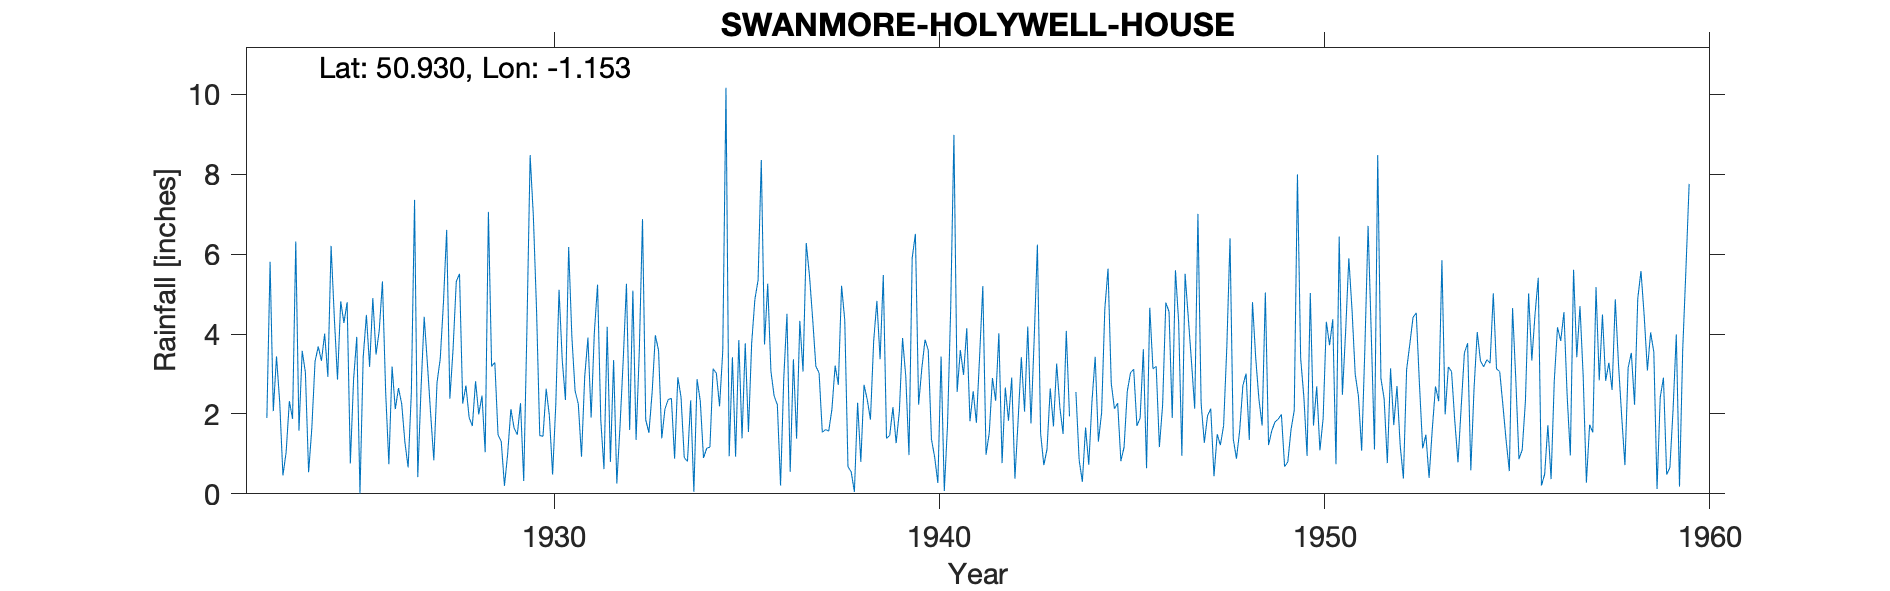

Data behind this chart, as committed beside it:
SWANMORE-HOLYWELL-HOUSE, , , , , , , , , , , , , , , , , , , , , , , 
Grid ref, SU596149, Long, -1.153, Lat, 50.93, Elevation, 180, ft, , , , , , , , , , , , , , , 
Station no, 698, , , , , , , , , , , , , , , , , , , , , , 
, 1920, 1921, 1922, 1923, 1924, 1925, 1926, 1927, 1928, 1929, 1930, 1931, 1932, 1933, 1934, 1935, 1936, 1937, 1938, 1939, 1940, 1941, 1942
January, , , , 1.9, 3.04, 4.28, 5.32, 2.6, 5.51, 1.48, 4.6, 2.58, 3.35, 2.54, 2.34, 0.94, 5.26, 6.28, 4.35, 5.48, 3.14, 3.6, 4.02
February, , , , 5.81, 0.54, 4.8, 2.55, 4.43, 2.26, 1.31, 1.46, 2.25, 0.26, 3.97, 0.05, 3.42, 3.07, 5.47, 0.68, 1.39, 3.86, 2.98, 0.77
March, , , , 2.07, 1.64, 0.76, 0.74, 3.26, 2.71, 0.2, 1.44, 0.93, 1.7, 3.59, 2.87, 0.93, 2.45, 4.38, 0.55, 1.46, 3.6, 4.15, 2.66
April, , , , 3.44, 3.31, 2.85, 3.19, 2.02, 1.91, 1, 2.63, 2.93, 3.36, 1.39, 2.32, 3.85, 2.23, 3.19, 0.05, 2.17, 1.37, 1.82, 1.83
May, , , , 2.29, 3.69, 3.93, 2.12, 0.84, 1.7, 2.12, 1.95, 3.91, 5.26, 2.13, 0.9, 1.39, 0.21, 3.03, 2.28, 1.27, 0.92, 2.57, 2.91
June, , , , 0.46, 3.33, 0.01, 2.65, 2.79, 2.82, 1.65, 0.48, 1.91, 1.6, 2.36, 1.14, 3.77, 2.9, 1.54, 0.8, 2.06, 0.27, 1.78, 0.38
July, , , , 1.04, 4.01, 3.42, 2.25, 3.38, 1.99, 1.48, 2.26, 4.04, 5.09, 2.39, 1.17, 1.55, 4.51, 1.61, 2.73, 3.9, 3.44, 3.44, 1.85
August, , , , 2.32, 2.93, 4.48, 1.29, 4.79, 2.46, 2.27, 5.11, 5.24, 1.35, 0.88, 3.13, 3.77, 0.55, 1.57, 2.36, 2.94, 0.07, 5.2, 3.42
September, , , , 1.88, 6.21, 3.18, 0.66, 6.61, 1.04, 0.32, 3.35, 1.85, 3.57, 2.92, 3.02, 4.87, 3.37, 2.12, 1.86, 0.97, 1.71, 0.98, 2.06
October, , , , 6.32, 4.43, 4.9, 2.53, 2.38, 7.06, 4.13, 2.35, 0.62, 6.88, 2.42, 2.19, 5.35, 1.38, 3.21, 3.82, 5.9, 4.67, 1.52, 4.19
November, , , , 1.58, 2.86, 3.49, 7.36, 3.63, 3.19, 8.48, 6.18, 4.18, 1.85, 0.91, 3.58, 8.36, 4.33, 2.73, 4.83, 6.51, 8.99, 2.9, 1.76
December, , , , 3.58, 4.82, 4.09, 0.42, 5.32, 3.29, 6.96, 3.93, 0.8, 1.53, 0.81, 10.17, 3.74, 3.06, 5.21, 3.37, 2.23, 2.55, 2.33, 3.88
Total, , , , 32.69, 40.81, 40.19, 31.08, 42.05, 35.94, 31.4, 35.74, 31.24, 35.8, 26.31, 32.88, 41.94, 33.32, 40.34, 27.68, 36.28, 34.59, 33.27, 29.73
1923 Gauge stands in field outside garde…, , , , , , , , , , , , , , , , , , , , , , , 
1943 Dec Estimated from nearby site, , , , , , , , , , , , , , , , , , , , , , , 
1959 Nov 13th Inspection Gauge held by p…, , , , , , , , , , , , , , , , , , , , , , , 
1958 Not printed Big, , , , , , , , , , , , , , , , , , , , , , , 
1960 Pipe lowered cold frame removed tre…, , , , , , , , , , , , , , , , , , , , , , , 
1960 Terminated Observer died No one to …, , , , , , , , , , , , , , , , , , , , , , , 
